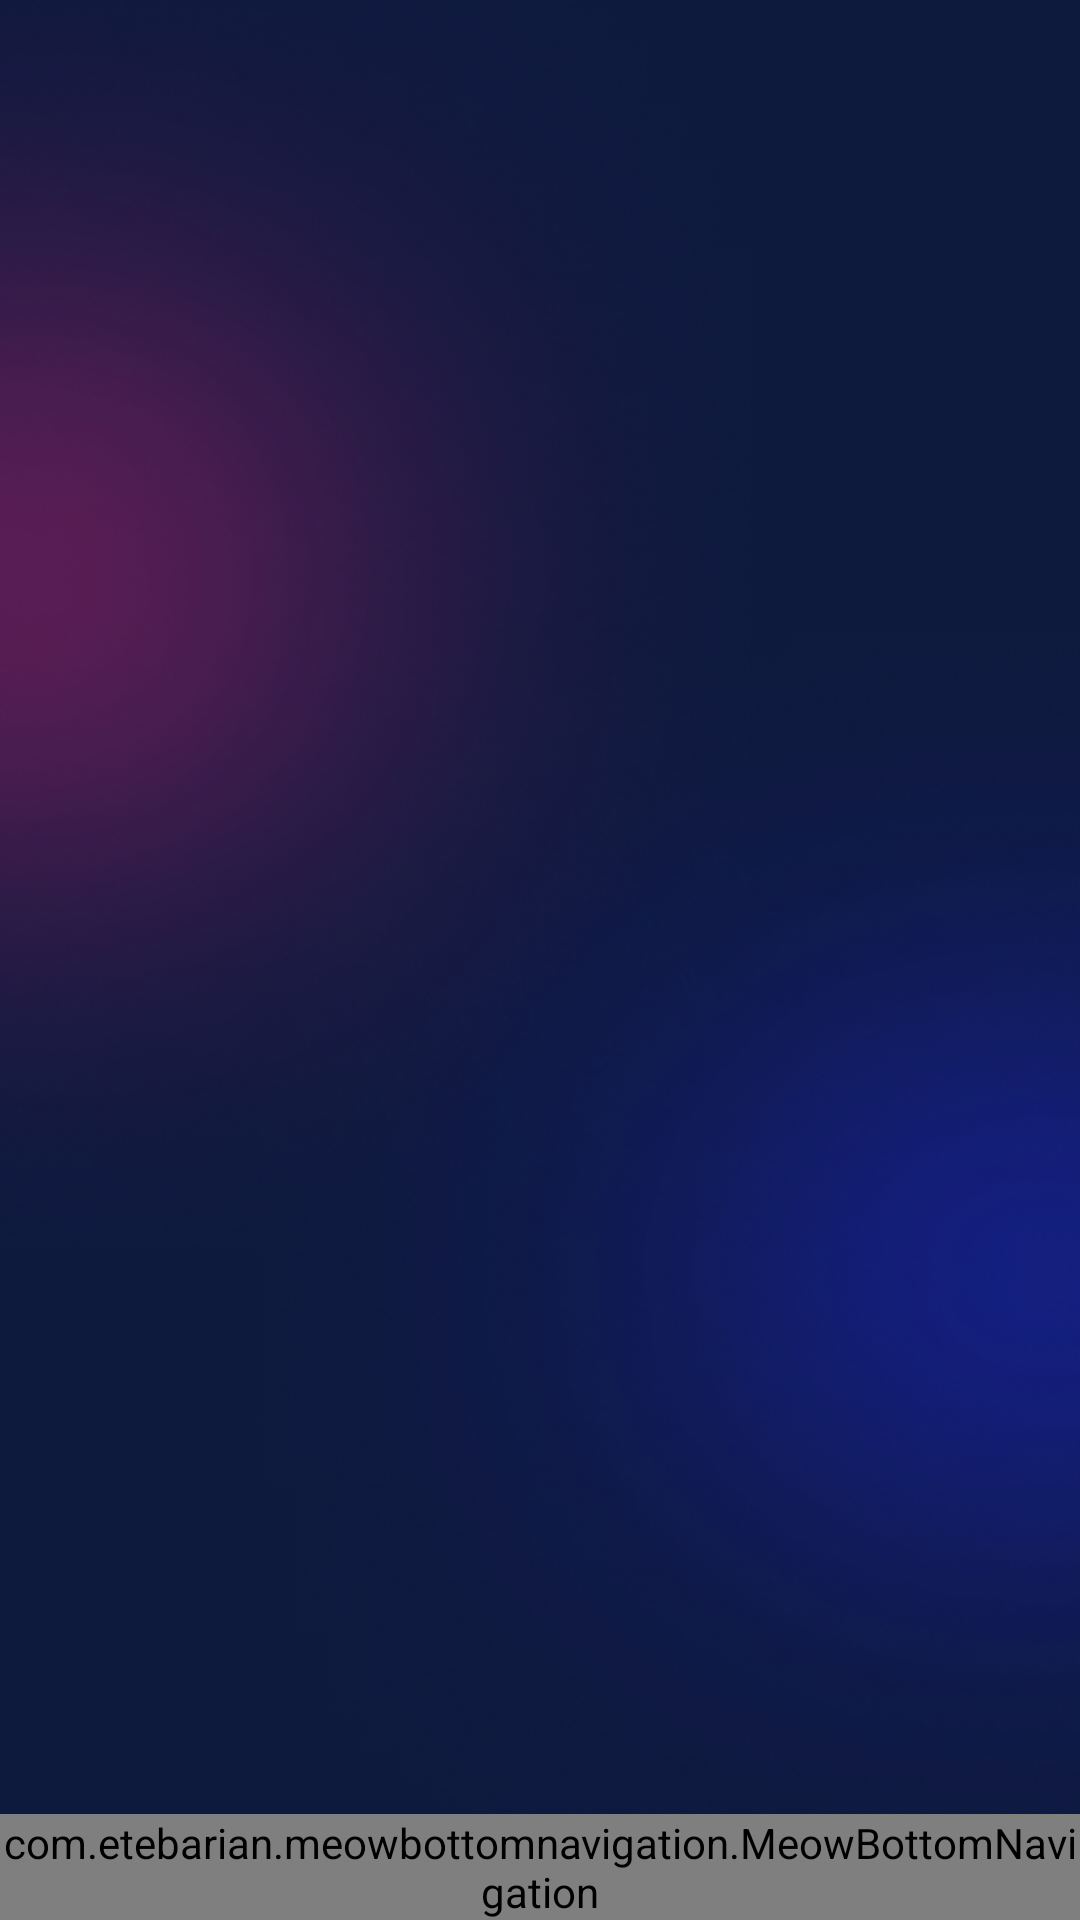

Write the Android layout XML for this screen, with the resource values it uses.
<!-- AndroidManifest.xml: application theme Base.Theme.DesignPractice -->
<!-- res/layout/activity_main.xml -->
<?xml version="1.0" encoding="utf-8"?>
<androidx.constraintlayout.widget.ConstraintLayout
    xmlns:android="http://schemas.android.com/apk/res/android"
    xmlns:app="http://schemas.android.com/apk/res-auto"
    xmlns:tools="http://schemas.android.com/tools"
    android:layout_width="match_parent"
    android:background="@drawable/app_bkg"
    android:layout_height="match_parent"
    tools:context=".MainActivity">

    <FrameLayout
        android:id="@+id/fragment_container"
        android:layout_width="match_parent"
        android:layout_height="match_parent"
        app:layout_constraintBottom_toTopOf="@+id/bottomNavigation"
        app:layout_constraintEnd_toEndOf="parent"
        app:layout_constraintHorizontal_bias="0.0"
        app:layout_constraintStart_toStartOf="parent"
        app:layout_constraintTop_toTopOf="parent"
        app:layout_constraintVertical_bias="0.0" />

    <com.etebarian.meowbottomnavigation.MeowBottomNavigation
        android:id="@+id/bottomNavigation"
        android:layout_width="match_parent"
        android:layout_height="wrap_content"
        app:layout_constraintBottom_toBottomOf="parent"
        app:layout_constraintEnd_toEndOf="parent"
        app:layout_constraintStart_toStartOf="parent"
        app:mbn_backgroundBottomColor="#FC02153A"
        app:mbn_circleColor="#C8FB15C9"
        app:mbn_countBackgroundColor="#ff6f00"
        app:mbn_countTextColor="#ffffff"
        app:mbn_defaultIconColor="#ffff"
        app:mbn_rippleColor="#4CAF50"
        app:mbn_selectedIconColor="#ffff"
        app:mbn_shadowColor="#9C27B0" />

</androidx.constraintlayout.widget.ConstraintLayout>
<!-- resources referenced by this layout -->
<resources>
  <!-- drawable app_bkg: png bitmap (drawable, 159367 bytes) -->
  <style name="Base.Theme.DesignPractice" parent="Theme.Material3.DayNight.NoActionBar">
          
           <item name="colorPrimary">#0E193E</item>
      </style>
</resources>
